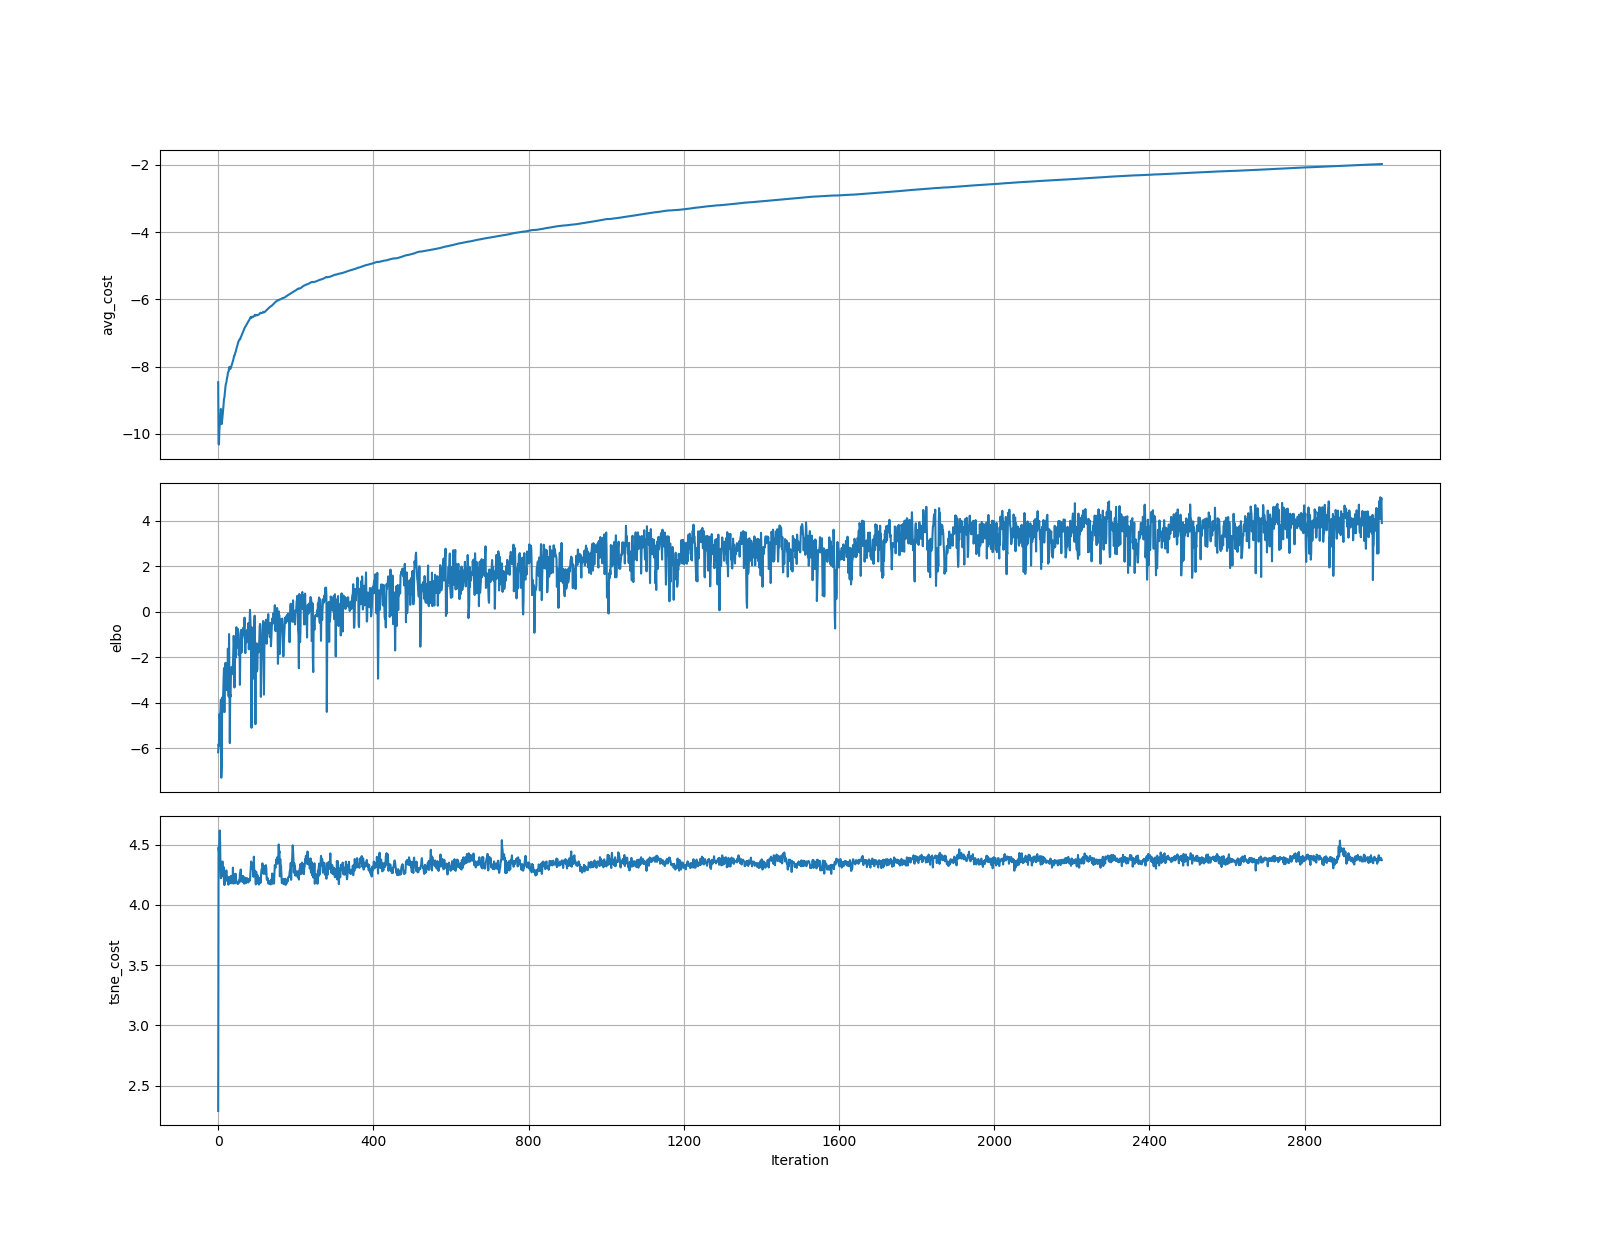

The file beside this chart, header and first rows:
	elbo	tsne_cost
0	-6.178	2.289
1	-5.822	4.478
2	-5.896	4.444
3	-4.51	4.54
4	-4.701	4.618
5	-4.516	4.519
6	-4.382	4.321
7	-3.864	4.221
8	-7.297	4.24
9	-6.803	4.242
10	-4.546	4.298
11	-3.756	4.361
12	-3.97	4.262
13	-3.563	4.236
14	-2.922	4.316
15	-2.476	4.197
16	-4.415	4.164
17	-2.607	4.18
18	-2.582	4.205
19	-2.244	4.197
20	-3.114	4.232
21	-3.444	4.287
22	-2.514	4.236
23	-2.477	4.234
24	-3.259	4.202
25	-1.623	4.213
26	-3.2	4.168
27	-3.721	4.182
28	-0.9821	4.232
29	-2.872	4.179
30	-5.774	4.221
31	-3.631	4.186
32	-3.733	4.197
33	-2.504	4.241
34	-2.443	4.18
35	-2.751	4.234
36	-2.422	4.214
37	-2.462	4.189
38	-2.347	4.309
39	-1.613	4.177
40	-1.059	4.194
41	-1.503	4.21
42	-3.33	4.256
43	-1.594	4.18
44	-1.498	4.184
45	-2.021	4.259
46	-1.595	4.212
47	-0.6792	4.198
48	-1.525	4.188
49	-1.575	4.186
50	-0.9235	4.174
51	-0.7569	4.175
52	-1.015	4.178
53	-1.909	4.188
54	-1.757	4.205
55	-1.378	4.188
56	-3.214	4.259
57	-1.851	4.218
58	-0.9334	4.294
59	-0.8021	4.217
... 2,940 more rows
